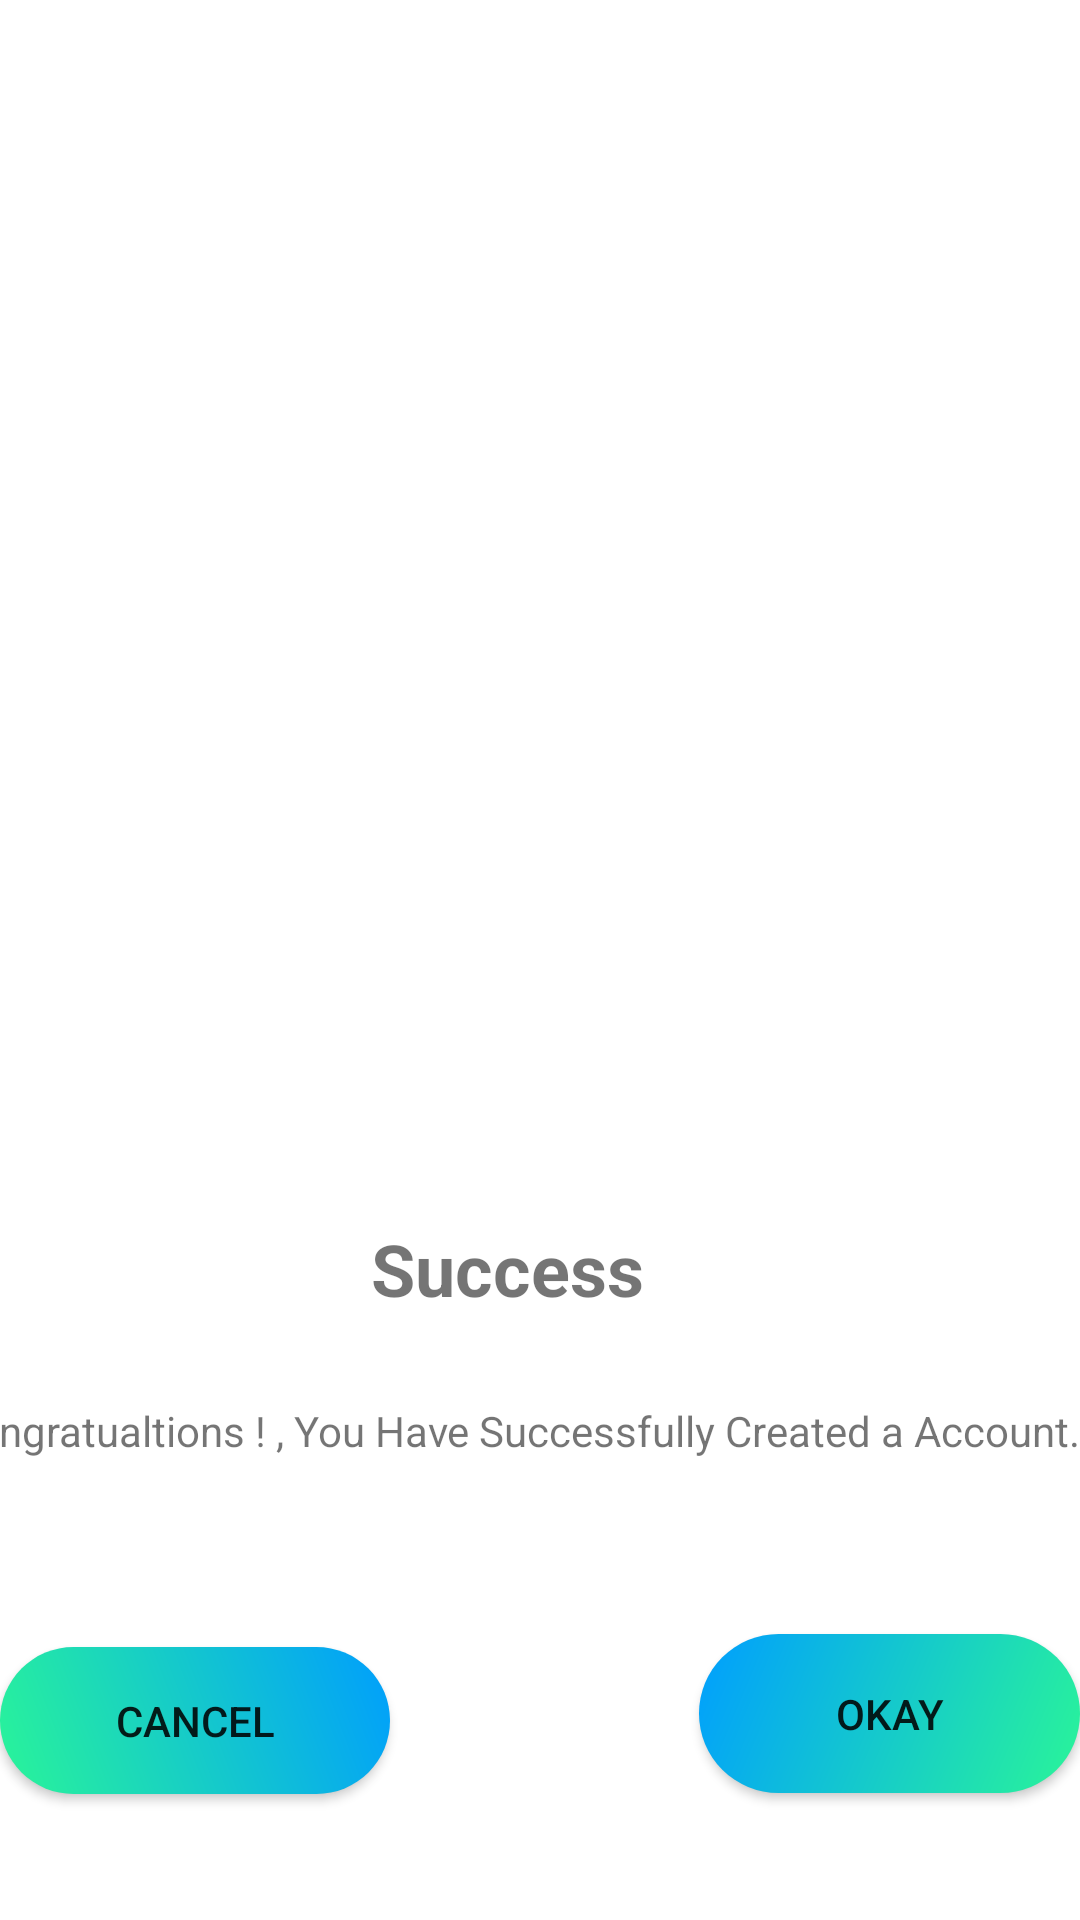

Layout XML and referenced resources for this Android screen:
<!-- AndroidManifest.xml: application theme AppTheme -->
<!-- res/layout/custom_dialog.xml -->
<?xml version="1.0" encoding="utf-8"?>
<androidx.constraintlayout.widget.ConstraintLayout xmlns:android="http://schemas.android.com/apk/res/android"
    xmlns:app="http://schemas.android.com/apk/res-auto"
    xmlns:tools="http://schemas.android.com/tools"
    android:layout_width="match_parent"
    android:layout_height="wrap_content"
    android:background="#FFFFFF"
    android:clipToPadding="true">

    <TextView
        android:id="@+id/textView10"
        android:layout_width="133dp"
        android:layout_height="59dp"
        android:includeFontPadding="true"
        android:paddingStart="10dp"
        android:paddingLeft="10dp"
        android:paddingTop="10dp"
        android:paddingEnd="10dp"
        android:paddingRight="10dp"
        android:paddingBottom="10dp"
        android:text="Success"
        android:textSize="24sp"
        android:textStyle="bold"
        app:layout_constraintBottom_toBottomOf="parent"
        app:layout_constraintEnd_toEndOf="parent"
        app:layout_constraintStart_toStartOf="parent"
        app:layout_constraintTop_toTopOf="parent"
        app:layout_constraintVertical_bias="0.683" />

    <ImageView
        android:id="@+id/imageView6"
        android:layout_width="406dp"
        android:layout_height="280dp"
        android:paddingBottom="120dp"
        app:layout_constraintBottom_toBottomOf="parent"
        app:layout_constraintEnd_toEndOf="parent"
        app:layout_constraintHorizontal_bias="0.4"
        app:layout_constraintStart_toStartOf="parent"
        app:layout_constraintTop_toTopOf="parent"
        app:layout_constraintVertical_bias="0.0"
        app:srcCompat="@mipmap/tick1" />

    <TextView
        android:id="@+id/textView11"
        android:layout_width="387dp"
        android:layout_height="33dp"
        android:text="Congratualtions ! , You Have Successfully Created a Account. "
        app:layout_constraintBottom_toBottomOf="parent"
        app:layout_constraintEnd_toEndOf="parent"
        app:layout_constraintHorizontal_bias="0.666"
        app:layout_constraintStart_toStartOf="parent"
        app:layout_constraintTop_toTopOf="parent"
        app:layout_constraintVertical_bias="0.77" />

    <Button
        android:id="@+id/cancel"
        android:layout_width="130dp"
        android:layout_height="49dp"
        android:background="@drawable/cutsom_button"
        android:text="Cancel"
        app:layout_constraintBottom_toBottomOf="parent"
        app:layout_constraintEnd_toEndOf="parent"
        app:layout_constraintHorizontal_bias="0.0"
        app:layout_constraintStart_toStartOf="parent"
        app:layout_constraintTop_toTopOf="parent"
        app:layout_constraintVertical_bias="0.929" />

    <Button
        android:id="@+id/okay"
        android:layout_width="127dp"
        android:layout_height="53dp"
        android:background="@drawable/custom_button1"
        android:text="Okay"
        app:layout_constraintBottom_toBottomOf="parent"
        app:layout_constraintEnd_toEndOf="parent"
        app:layout_constraintHorizontal_bias="1.0"
        app:layout_constraintStart_toStartOf="parent"
        app:layout_constraintTop_toTopOf="parent"
        app:layout_constraintVertical_bias="0.928" />

    <androidx.constraintlayout.widget.Guideline
        android:id="@+id/guideline"
        android:layout_width="wrap_content"
        android:layout_height="wrap_content"
        android:orientation="vertical"
        app:layout_constraintGuide_begin="144dp" />

    <androidx.constraintlayout.widget.Barrier
        android:id="@+id/barrier"
        android:layout_width="wrap_content"
        android:layout_height="wrap_content"
        app:barrierDirection="top" />

</androidx.constraintlayout.widget.ConstraintLayout>
<!-- resources referenced by this layout -->
<resources>
  <!-- drawable custom_button1 (drawable) -->
  <?xml version="1.0" encoding="utf-8"?>
  <shape xmlns:android="http://schemas.android.com/apk/res/android" android:shape="rectangle">
  
      <gradient android:startColor="#2AF598" android:endColor="#009EFF" android:type="linear" android:angle="135"/>
      <corners android:radius="50dp"/>
  
  
  
  
  </shape>
  <!-- drawable cutsom_button (drawable) -->
  <?xml version="1.0" encoding="utf-8"?>
  <shape xmlns:android="http://schemas.android.com/apk/res/android" android:shape="rectangle">
  
      <gradient android:startColor="#2AF598" android:endColor="#009EFD" android:type="linear" android:angle="45"/>
      <corners android:radius="50dp"/>
  
  
  
  
  </shape>
  <style name="AppTheme" parent="Theme.AppCompat.Light.NoActionBar">
          
          <item name="colorPrimary">@color/colorPrimary</item>
          <item name="colorPrimaryDark">@color/colorPrimaryDark</item>
          <item name="colorAccent">@color/colorAccent</item>
          <item name="android:windowAnimationStyle">@style/animation</item>
      </style>
  <color name="colorPrimary">#008577</color>
  <color name="colorPrimaryDark">#00574B</color>
  <color name="colorAccent">#D81B60</color>
  <style name="animation">
          <item name="android:windowEnterAnimation">@android:anim/fade_in</item>
          <item name="android:windowExitAnimation">@android:anim/fade_out</item>
      </style>
</resources>
